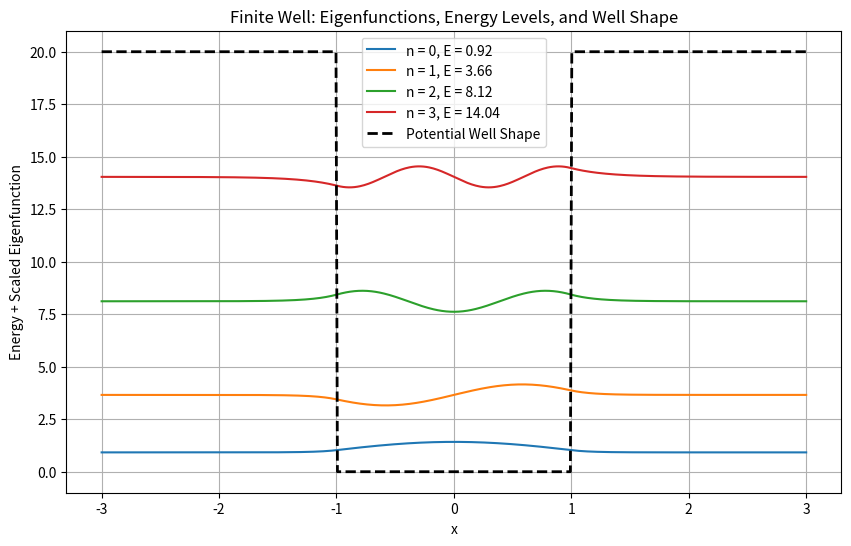
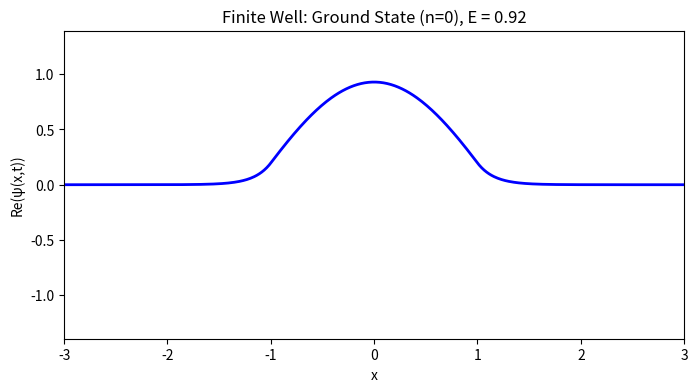
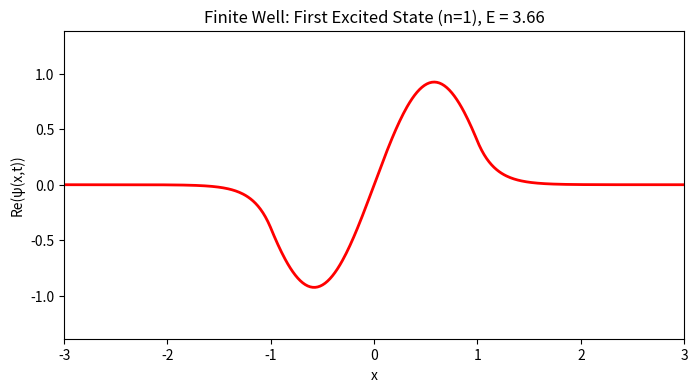

Source code (Python) for these figures, in order:
#!/usr/bin/env python3
# -*- coding: utf-8 -*-
"""
Task 3: Finite Potential Well – Energy Levels, Eigenfunctions, and State Animations with Well Shape

This script simulates a finite potential well defined by:
    V(x) = 0 for |x| < a, and V(x) = V0 for |x| >= a.
We perform the following:
  1. Discretize the spatial domain.
  2. Define the finite well potential and its shape.
  3. Construct the Hamiltonian using finite differences.
  4. Solve for the energy eigenvalues and eigenfunctions.
  5. Plot the first four eigenfunctions (each individually scaled and shifted by its energy eigenvalue),
     and overlay the shape of the well (the potential curve).
  6. Animate the time evolution (using the phase factor) of:
      (a) the ground state (n = 0)
      (b) the first excited state (n = 1)

Time evolution for any stationary state is given by:
    ψ(x,t) = ψ(x,0) · exp(-i E t)
which leaves the probability density unchanged, though the real part oscillates.
  
@author: [Your Name]
"""

import numpy as np
import matplotlib.pyplot as plt
from matplotlib.animation import FuncAnimation
from scipy.linalg import eigh

# -------------------------
# PARAMETERS AND DISCRETIZATION
# -------------------------
a = 1.0                    # Half-width of the well (|x| < a defines the well)
V0 = 20.0                  # Barrier height for |x| >= a
N = 500                    # Number of grid points
x_min, x_max = -3, 3       # Spatial domain covering the well and barrier regions
x = np.linspace(x_min, x_max, N)
dx = x[1] - x[0]           # Grid spacing

# -------------------------
# DEFINE THE FINITE WELL POTENTIAL
# -------------------------
# The potential is defined as:
#    V(x) = 0 for |x| < a (inside the well)
#    V(x) = V0 for |x| >= a (outside the well)
V = np.where(np.abs(x) < a, 0, V0)

# -------------------------
# CONSTRUCT THE HAMILTONIAN USING FINITE DIFFERENCES
# -------------------------
# The kinetic energy operator T is approximated using a central difference:
T = -0.5 * (np.diag(np.ones(N-1), -1) - 2 * np.diag(np.ones(N), 0) + np.diag(np.ones(N-1), 1)) / dx**2
# Total Hamiltonian: H = T + V (with V added as a diagonal matrix)
H = T + np.diag(V)

# -------------------------
# SOLVE THE EIGENVALUE PROBLEM
# -------------------------
eigvals, eigvecs = eigh(H)

# -------------------------
# PLOT THE FIRST FOUR EIGENFUNCTIONS AND THE POTENTIAL SHAPE
# -------------------------
plt.figure(figsize=(10, 6))
for n in range(4):
    # Compute an individual scaling factor so that each eigenfunction's maximum absolute amplitude is 0.5.
    scale = 0.5 / np.max(np.abs(eigvecs[:, n]))
    plt.plot(x, scale * eigvecs[:, n] + eigvals[n], label=f'n = {n}, E = {eigvals[n]:.2f}')
# Overlay the shape of the finite well as a dashed black line.
plt.plot(x, V, 'k--', lw=2, label='Potential Well Shape')
plt.xlabel('x')
plt.ylabel('Energy + Scaled Eigenfunction')
plt.title('Finite Well: Eigenfunctions, Energy Levels, and Well Shape')
plt.legend()
plt.grid(True)
plt.show()

# =============================================================================
# ANIMATION FOR THE GROUND STATE (n = 0)
# =============================================================================
psi_ground = eigvecs[:, 0]
E_ground = eigvals[0]
# Normalize the ground state
psi_ground = psi_ground / np.sqrt(np.sum(np.abs(psi_ground)**2) * dx)

fig1, ax1 = plt.subplots(figsize=(8, 4))
line1, = ax1.plot(x, np.real(psi_ground), 'b-', lw=2)
ax1.set_xlim(x_min, x_max)
ax1.set_ylim(-1.5 * np.max(np.abs(psi_ground)), 1.5 * np.max(np.abs(psi_ground)))
ax1.set_xlabel('x')
ax1.set_ylabel('Re(ψ(x,t))')
ax1.set_title(f'Finite Well: Ground State (n=0), E = {E_ground:.2f}')

def update_ground(frame):
    t = frame * 0.05
    psi_t = psi_ground * np.exp(-1j * E_ground * t)
    line1.set_ydata(np.real(psi_t))
    return line1,

ani_ground = FuncAnimation(fig1, update_ground, frames=200, interval=50, blit=True)
plt.show()

# =============================================================================
# ANIMATION FOR THE FIRST EXCITED STATE (n = 1)
# =============================================================================
psi_excited = eigvecs[:, 1]
E_excited = eigvals[1]
# Normalize the first excited state
psi_excited = psi_excited / np.sqrt(np.sum(np.abs(psi_excited)**2) * dx)

fig2, ax2 = plt.subplots(figsize=(8, 4))
line2, = ax2.plot(x, np.real(psi_excited), 'r-', lw=2)
ax2.set_xlim(x_min, x_max)
ax2.set_ylim(-1.5 * np.max(np.abs(psi_excited)), 1.5 * np.max(np.abs(psi_excited)))
ax2.set_xlabel('x')
ax2.set_ylabel('Re(ψ(x,t))')
ax2.set_title(f'Finite Well: First Excited State (n=1), E = {E_excited:.2f}')

def update_excited(frame):
    t = frame * 0.05
    psi_t = psi_excited * np.exp(-1j * E_excited * t)
    line2.set_ydata(np.real(psi_t))
    return line2,

ani_excited = FuncAnimation(fig2, update_excited, frames=200, interval=50, blit=True)
plt.show()
